The GitHub repository Jeswanthkavi/SmartGrid contains a labelled image folder "processed" with 4 categories: arcing, healthy, overload, partial discharge. Examples follow, each with its label.

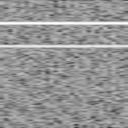
Label: overload

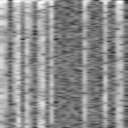
Label: arcing

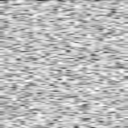
Label: healthy

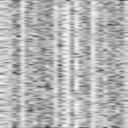
Label: partial discharge

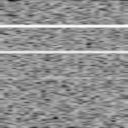
Label: overload

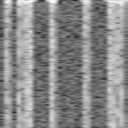
Label: arcing
